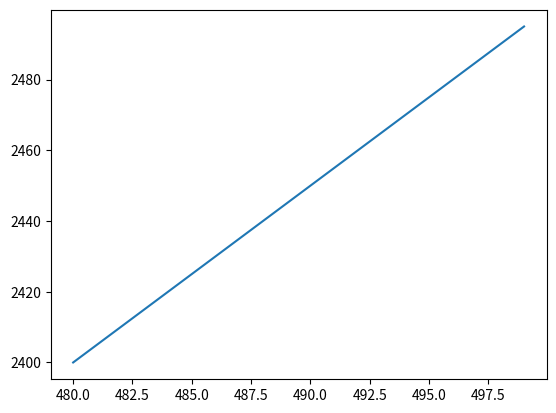

This chart was generated by the following Python code:
import numpy as np
import matplotlib.pyplot as plt

plt.ion() # interactive mode on
x = np.array([0])
y = np.array([10])
line, = plt.plot(x,y) # plot the data and specify the 2d line
ax = plt.gca() # get most of the figure elements
for tt in range(500):
    new_x = tt
    new_y = tt*5
    if len(x) > 20:
        x = new_x
        y = new_y
    x = np.append(x, new_x)
    y = np.append(y, new_y)
    line.set_xdata(x)
    line.set_ydata(y) # set the curve with new data
    ax.relim() # renew the data limits
    ax.autoscale_view(True, True, True) # rescale plot view
    plt.draw() # plot new figure
    plt.pause(1e-17) # pause to show the figure